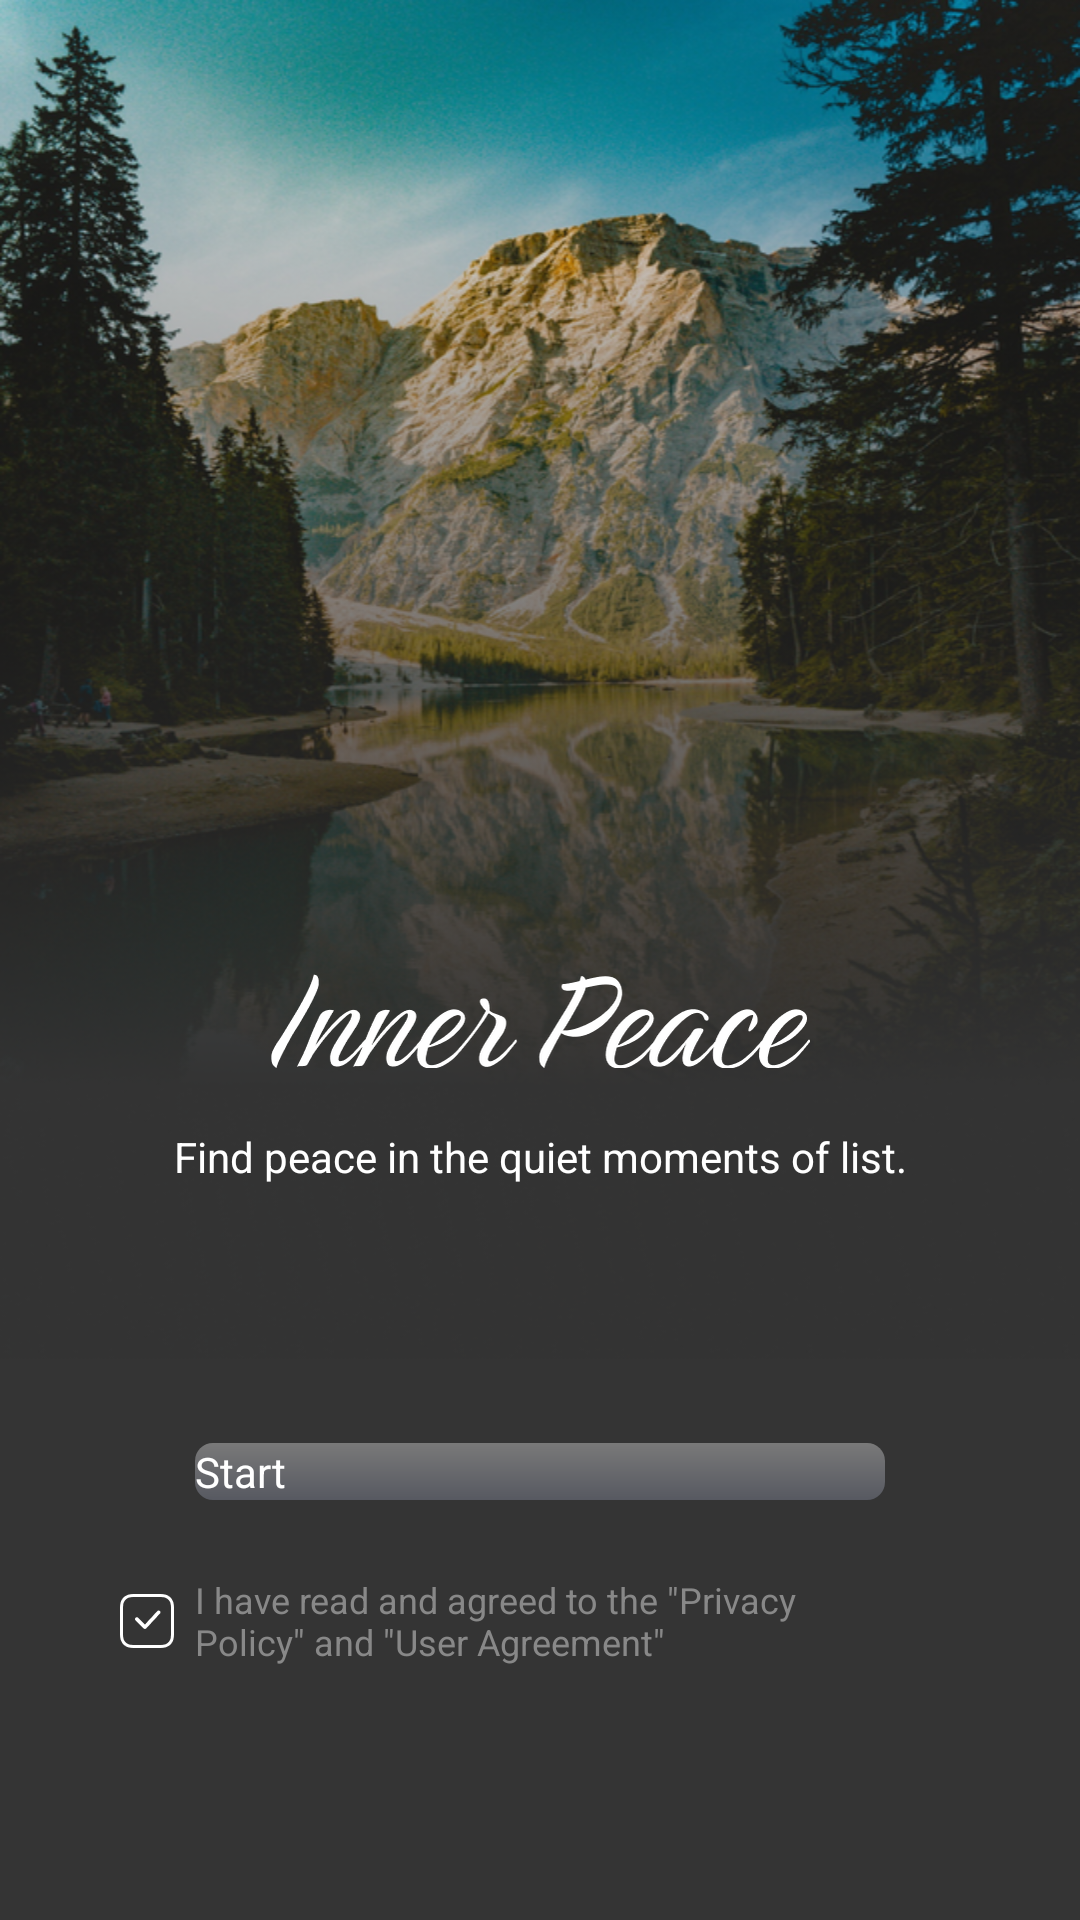

This screen was rendered from an Android layout file. Write that file and the resources it references.
<!-- AndroidManifest.xml: application theme Theme.InspireMe -->
<!-- res/layout/activity_splash.xml -->
<?xml version="1.0" encoding="utf-8"?>
<androidx.constraintlayout.widget.ConstraintLayout xmlns:android="http://schemas.android.com/apk/res/android"
    xmlns:app="http://schemas.android.com/apk/res-auto"
    xmlns:tools="http://schemas.android.com/tools"
    android:layout_width="match_parent"
    android:layout_height="match_parent"
    android:background="@mipmap/bg_splash"
    android:padding="@dimen/mp_20"
    android:paddingStart="@dimen/mp_25"
    android:paddingEnd="@dimen/mp_25"
    tools:context=".ui.SplashActivity">

    <androidx.appcompat.widget.AppCompatImageView
        android:id="@+id/sp_title"
        android:layout_width="wrap_content"
        android:layout_height="wrap_content"
        android:layout_marginTop="@dimen/mp_40"
        android:src="@mipmap/ic_splash_title"
        android:textColor="@color/text_000"
        android:textSize="@dimen/text_26"
        app:layout_constraintBottom_toBottomOf="parent"
        app:layout_constraintLeft_toLeftOf="parent"
        app:layout_constraintRight_toRightOf="parent"
        app:layout_constraintTop_toTopOf="parent" />

    <androidx.appcompat.widget.AppCompatTextView
        android:id="@+id/sp_content"
        android:layout_width="wrap_content"
        android:layout_height="wrap_content"
        android:layout_marginTop="@dimen/mp_20"
        android:text="@string/splash_content"
        android:textColor="@color/text_FFF"
        android:textSize="@dimen/text_14"
        app:layout_constraintLeft_toLeftOf="parent"
        app:layout_constraintRight_toRightOf="parent"
        app:layout_constraintTop_toBottomOf="@id/sp_title" />

    <androidx.appcompat.widget.AppCompatButton
        android:id="@+id/sp_start"
        android:layout_width="0dp"
        android:layout_height="wrap_content"
        android:layout_marginStart="@dimen/mp_40"
        android:layout_marginRight="@dimen/mp_40"
        android:layout_marginBottom="@dimen/mp_120"
        android:background="@drawable/bg_start_button"
        android:text="@string/splash_start"
        android:textAllCaps="false"
        android:textColor="@color/text_FFF"
        android:textSize="@dimen/text_14"
        app:layout_constraintBottom_toBottomOf="parent"
        app:layout_constraintLeft_toLeftOf="parent"
        app:layout_constraintRight_toRightOf="parent" />

    <androidx.appcompat.widget.AppCompatTextView
        android:id="@+id/sp_privacy"
        android:layout_width="0dp"
        android:layout_height="wrap_content"
        android:layout_marginTop="@dimen/mp_25"
        android:text="@string/splash_privacy_policy"
        android:textColor="@color/text_888"
        android:textSize="@dimen/text_12"
        app:layout_constraintEnd_toEndOf="@id/sp_start"
        app:layout_constraintStart_toStartOf="@id/sp_start"
        app:layout_constraintTop_toBottomOf="@id/sp_start" />

    <androidx.appcompat.widget.AppCompatCheckBox
        android:id="@+id/sp_check"
        android:layout_width="32dp"
        android:layout_height="32dp"
        android:background="@drawable/check_bg_checked"
        android:button="@null"
        android:checked="true"
        app:layout_constraintBottom_toBottomOf="@id/sp_privacy"
        app:layout_constraintEnd_toStartOf="@id/sp_privacy"
        app:layout_constraintTop_toTopOf="@id/sp_privacy" />

    <ProgressBar
        android:id="@+id/sp_progress"
        style="@style/CustomProgressBar"
        android:layout_width="match_parent"
        android:layout_height="5dp"
        android:layout_marginBottom="@dimen/mp_40"
        android:max="100"
        android:orientation="horizontal"
        android:progress="0"
        android:visibility="gone"
        app:layout_constraintBottom_toBottomOf="parent"
        app:layout_constraintLeft_toLeftOf="parent"
        app:layout_constraintRight_toRightOf="parent" />

</androidx.constraintlayout.widget.ConstraintLayout>
<!-- resources referenced by this layout -->
<resources>
  <color name="text_000">#000000</color>
  <color name="text_888">#888888</color>
  <color name="text_FFF">#FFFFFF</color>
  <dimen name="mp_120">120dp</dimen>
  <dimen name="mp_20">20dp</dimen>
  <dimen name="mp_25">25dp</dimen>
  <dimen name="mp_40">40dp</dimen>
  <dimen name="text_12">12sp</dimen>
  <dimen name="text_14">14sp</dimen>
  <dimen name="text_26">26sp</dimen>
  <!-- drawable bg_start_button (drawable) -->
  <?xml version="1.0" encoding="utf-8"?>
  <shape xmlns:android="http://schemas.android.com/apk/res/android"
      android:shape="rectangle">
      <corners android:radius="6dp" />
      <gradient
          android:angle="270"
          android:endColor="#575961"
          android:startColor="#797979"
          android:type="linear" />
  </shape>
  <!-- drawable check_bg_checked (drawable) -->
  <?xml version="1.0" encoding="utf-8"?>
  <selector xmlns:android="http://schemas.android.com/apk/res/android">
      <item android:state_checked="true" android:drawable="@mipmap/ic_check_true"/>
      <item android:state_checked="false" android:drawable="@mipmap/ic_check_false"/>
  </selector>
  <!-- mipmap bg_splash: png bitmap (mipmap-hdpi, 707389 bytes) -->
  <!-- mipmap ic_splash_title: png bitmap (mipmap-hdpi, 10510 bytes) -->
  <string name="splash_content">Find peace in the quiet moments of list.</string>
  <string name="splash_privacy_policy">I have read and agreed to the \"Privacy Policy\" and \"User Agreement\"</string>
  <string name="splash_start">Start</string>
  <style name="CustomProgressBar" parent="@android:style/Widget.ProgressBar.Horizontal">
          <item name="android:progressDrawable">@drawable/bg_start_progress</item>
      </style>
  <!-- drawable bg_start_progress (drawable) -->
  <?xml version="1.0" encoding="utf-8"?>
  <layer-list xmlns:android="http://schemas.android.com/apk/res/android">
      <item android:id="@android:id/background">
          <shape>
              <corners android:radius="21dp" />
              <solid android:color="#414344" />
          </shape>
      </item>
      <item android:id="@android:id/progress">
          <scale
              android:drawable="@drawable/bg_round_progress"
              android:scaleWidth="100%" />
      </item>
  </layer-list>
  <!-- drawable bg_round_progress (drawable) -->
  <?xml version="1.0" encoding="utf-8"?>
  <shape xmlns:android="http://schemas.android.com/apk/res/android"
      android:shape="rectangle">
      <corners android:radius="21dp" />
      <gradient
          android:angle="270"
          android:endColor="#FFFFFF"
          android:startColor="#FFFFFF"
          android:type="linear" />
  </shape>
</resources>
